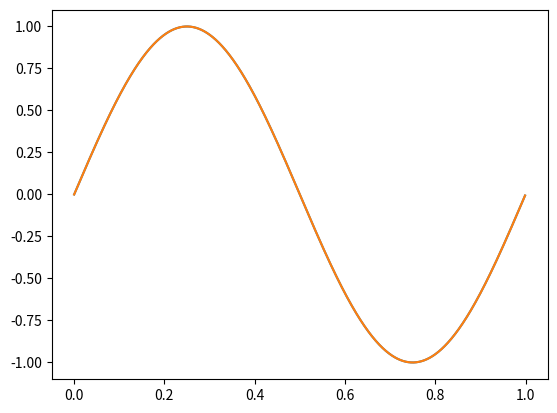

Here is the Python script that generated this plot:
# -*- coding: utf-8 -*-
"""
Created on Thu Aug 14 16:11:39 2025

[redacted]
"""

#aca hago la senoideal normal la comunacha
import matplotlib.pyplot as plt
import numpy as np

#n = np.arange(0,2*np.pi, 0.1)
#x = np.sin(n)

fs = 1000 ## si mi fs != a N estoy cambiando mi relacion de 1/deltaf = N.Ts = 1 y cambio el tiempo.
N = 1000   ##esto quiere decir que yo voy a tomar 1000 muestras por segundo. 
deltaF = fs/N
Ts = 1/(N*deltaF)

tiempo = np.arange(0, N * Ts, Ts)
fx =1001
A = 1
x = A * np.sin(2 * np.pi * fx * tiempo)
plt.plot(tiempo,x)
plt.show

def mi_funcion_sen(vmax=1, dc=0, ff=1, ph=0, nn=1000, fs=1000):
    Ts = 1/fs
    tt = np.arange(nn) * Ts           # vector de tiempo
    xx = dc + vmax * np.sin(2*np.pi*ff*tt + ph)  # señal senoidal
    return tt, xx
    
tt, xx = mi_funcion_sen(vmax=1, dc=0, ff=1001, ph=0, nn=N, fs=fs)
plt.plot(tt, xx)
plt.show()

